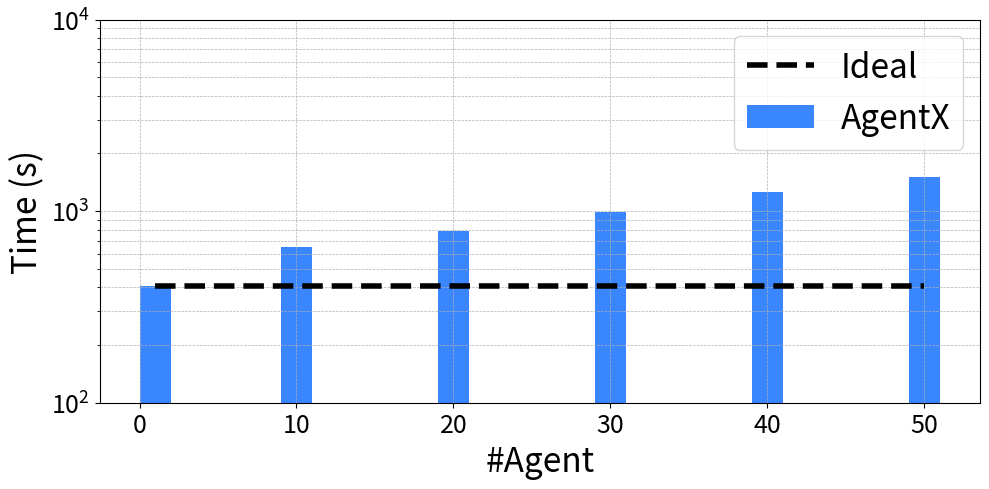

This chart was generated by the following Python code: (Note: this script raises an exception after producing the figure.)
import matplotlib.pyplot as plt
import numpy as np

# Data
agents = [1,  10, 20, 30, 40, 50]
time_s = [405,  650, 791, 985, 1256, 1510]

# Ideal curve with exponent p = 0.3
p = 0.3
ideal_times = [time_s[0] * (a / agents[0])**p for a in agents]

# Adjusted times (unchanged in this case)
adjusted_time_s = time_s.copy()

# Plot
plt.figure(figsize=(10, 5))

# Bar plot for actual times
bar_width = 2
plt.bar(agents, adjusted_time_s, width=bar_width, color='#3A86FF', label="AgentX")

# Ideal (power-law) scaling line
# plt.plot(agents, ideal_times, '--', color='black', linewidth=2, label='Ideal (p=0.3)')

# Perfect weak scaling (flat line)
plt.hlines(time_s[0], xmin=min(agents), xmax=max(agents),
           colors='black', linestyles='dashed', linewidth=4, label='Ideal')


# Aesthetics
plt.yscale('log')
plt.xlabel('#Agent', fontsize=24)
plt.ylabel('Time (s)', fontsize=24)
plt.legend(fontsize=24)
plt.grid(True, which="both", linestyle='--', linewidth=0.5)
plt.ylim(1e2, 1e4)
plt.tick_params(axis='both', labelsize=18)
plt.tight_layout()


# Aesthetics
# plt.yscale('log')
# plt.xlabel('#Agent', fontsize = 24)
# plt.ylabel('Time (s)', fontsize = 24)
# #plt.title('Scaling behavior of AgentX', fontsize = 24)
# plt.legend(fontsize=24)
# plt.grid(True, which="both", linestyle='--', linewidth=0.5)
# plt.ylim(1e2, 1e4)
# plt.tick_params(axis='both', labelsize=18)
# plt.tight_layout()

plt.savefig("/lustre/orion/stf218/proj-shared/brave/vllm_test/plots/weak.png")
